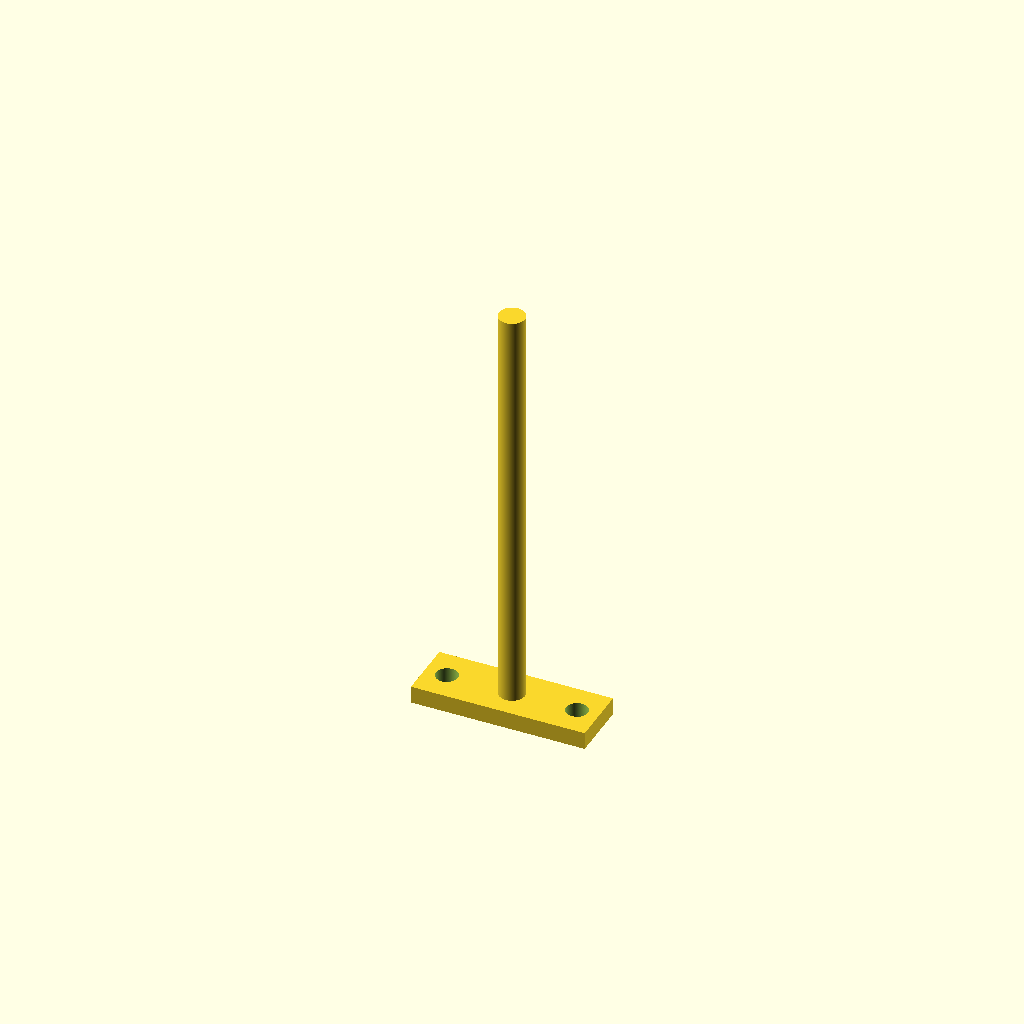
Cell 1: the model at its default parameters.
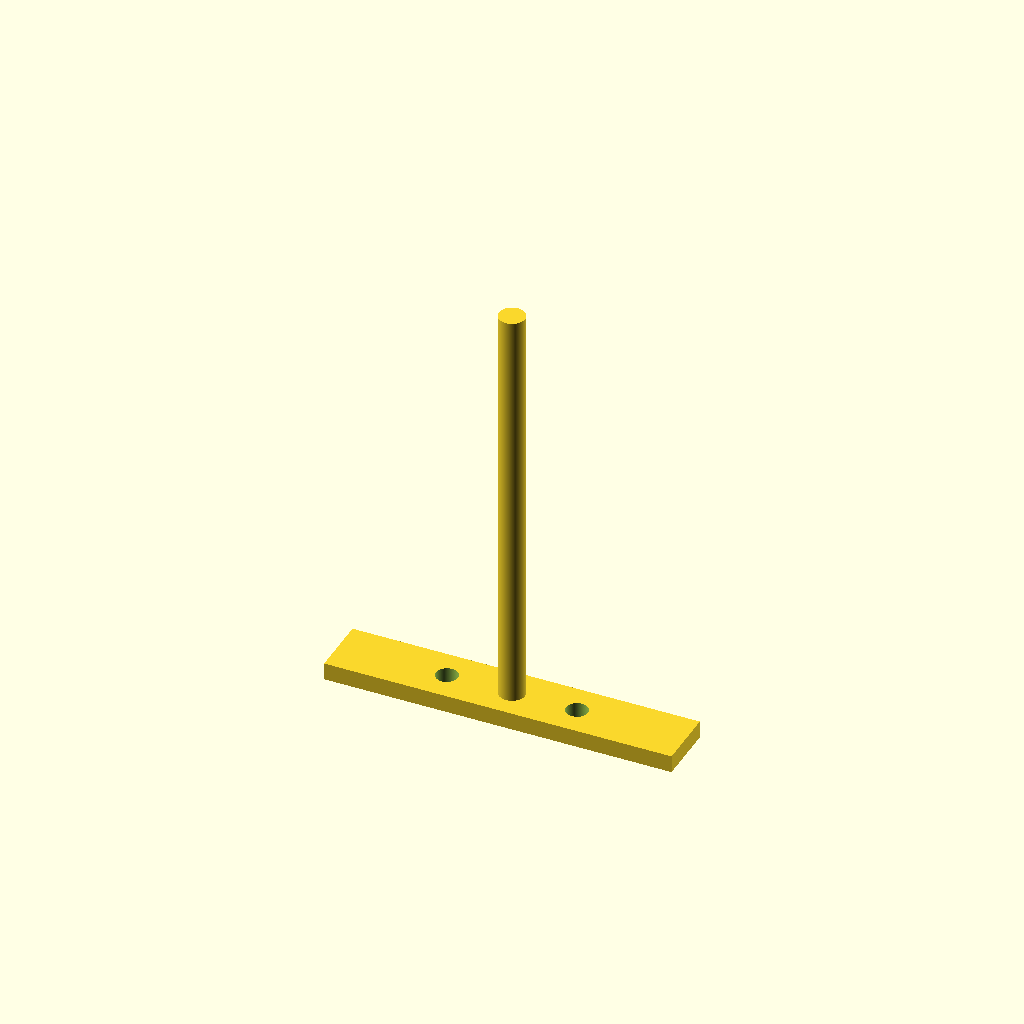
Cell 2: the same model with postlength = 80.
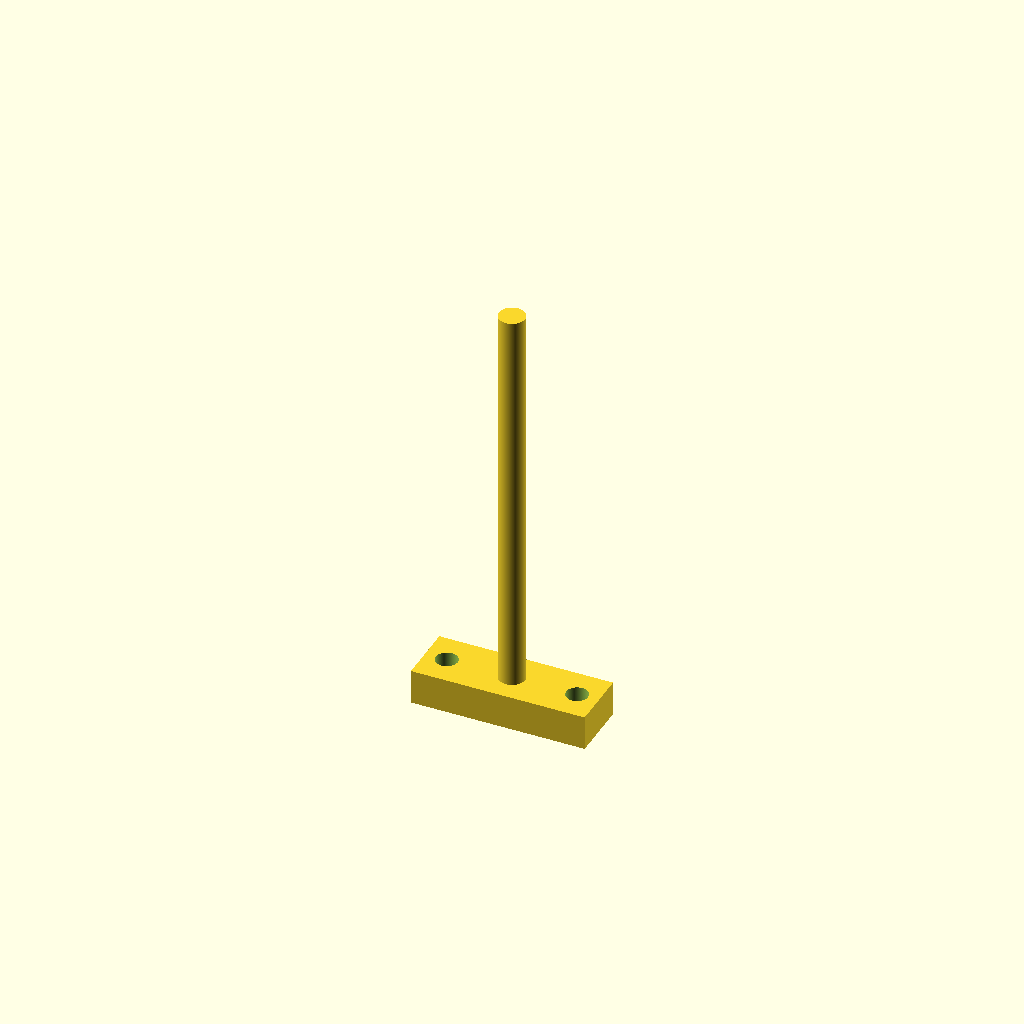
Cell 3 — basethickness set to 8, the other parameters unchanged.
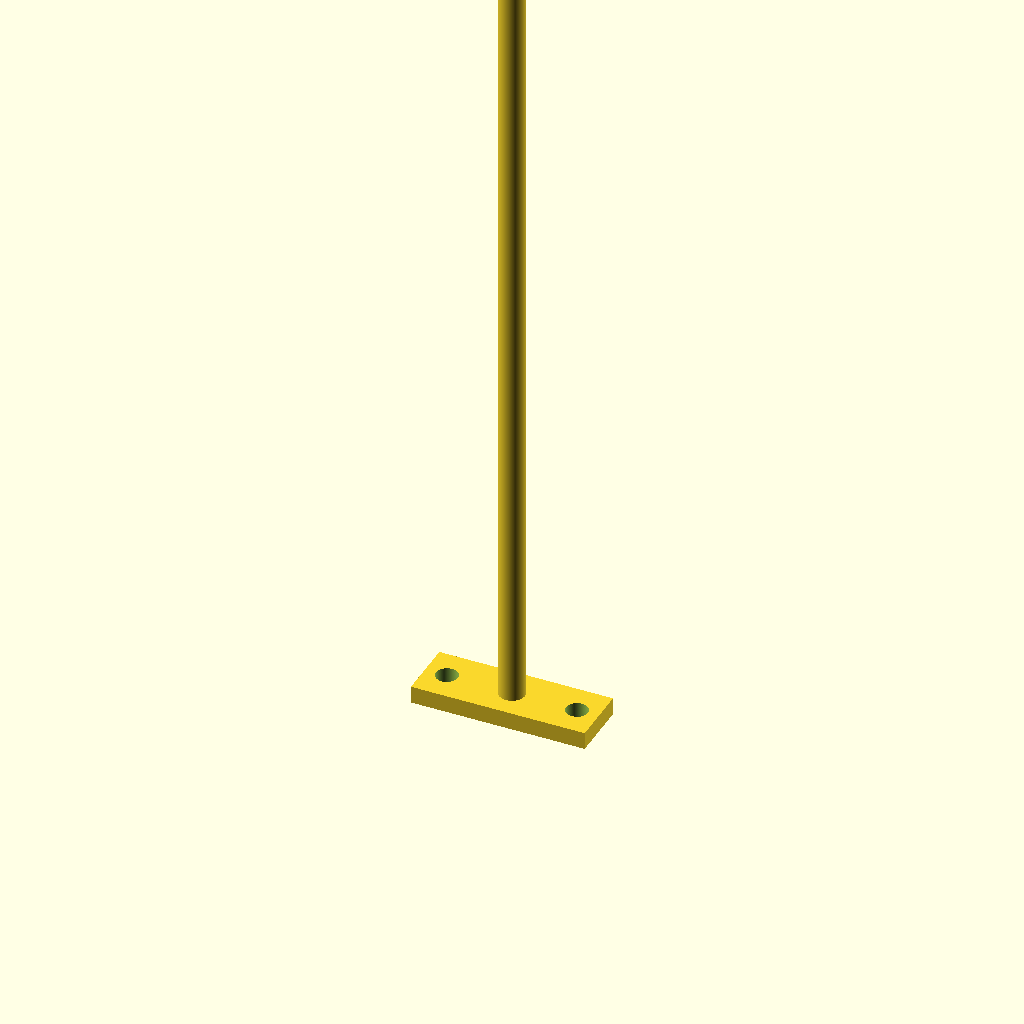
Cell 4: the same model with postheight = 200.
One fixed orthographic camera (rotation 55°, 0°, 25°; colour scheme Cornfield) for every cell.
OpenSCAD source file quality_assurance/submersion_test/source/submersion_test_rig_post.scad:
// Include variables
include <submersion_test_rig_variables.scad>;
include <submersion_test_rig_common.scad>;

postwidth = collet_diameter+8;
postlength = 40;
basethickness = 4;
postheight = 100;
module post() {
    union() {
        cylinder(postheight, collet_diameter / 2, collet_diameter / 2, $fn=360);
        translate([-postlength/2, -(postwidth/2), 0]) 
            cube([postlength, postwidth, basethickness]);
    }
}

holex = 15;
module postholes() {
    translate([holex, 0, -1]) cylinder(10, hole_diameter/2, hole_diameter/2, $fn=360);
    translate([-holex, 0, -1]) cylinder(10, hole_diameter/2, hole_diameter/2, $fn=360);
}

slotlength = 2*collet_diameter;
slotheight = 2;
slotdepth = 1;
slotz = 6;
difference() {
    post();
    postholes();
    translate([-slotlength/2, collet_diameter/2-slotdepth, slotz]) cube([slotlength, slotdepth, slotheight]);
}
Parameter table extracted from the source (name, type, default, range or options):
postlength: number, default 40
basethickness: number, default 4
postheight: number, default 100
